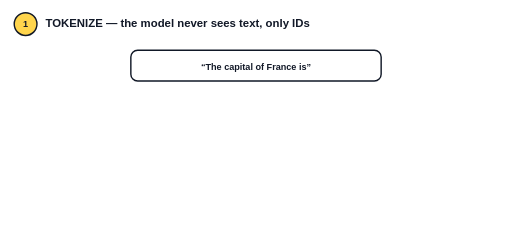
t = 0.00 s
t = 1.68 s: frame unchanged from t = 0.00 s, image omitted
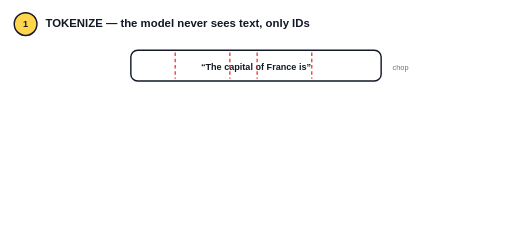
t = 3.36 s
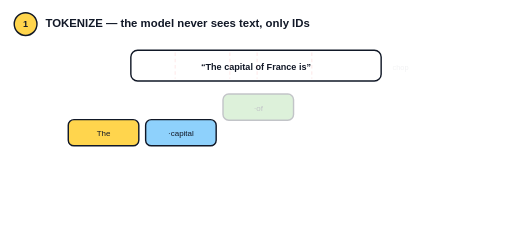
t = 4.97 s
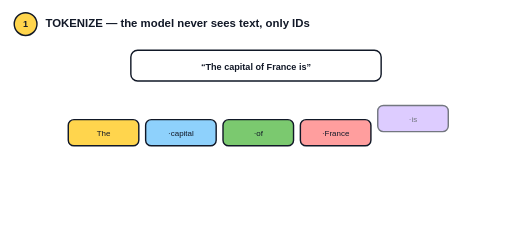
t = 6.65 s
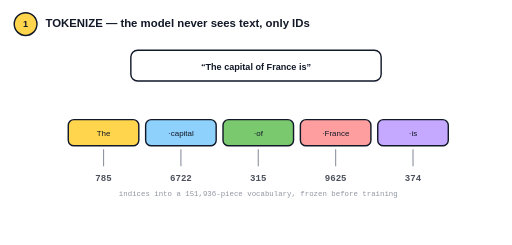
t = 8.44 s

The animated SVG that drew these frames (rendered in a browser with its animation timeline set to each time). Animation: 14 SMIL elements (animate=9,animateTransform=5); frames cover the first 8.44 s, repeats indefinitely.

<svg xmlns="http://www.w3.org/2000/svg" viewBox="0 0 900 430" width="900" height="430" font-family="Arial, Helvetica, sans-serif">
  <style>
    .ink{fill:#111827}.mut{fill:#6b7280}
    .t20{font-size:20px;font-weight:700}.t16{font-size:16px;font-weight:700}
    .t14{font-size:14px}.t13{font-size:13px}.t12{font-size:12px}
    .box{fill:#ffffff;stroke:#111827;stroke-width:2.5}
    .mono{font-family:Menlo,Consolas,monospace}
  </style>
  <rect width="900" height="430" fill="#ffffff"/>

  <!-- header -->
  <circle cx="45" cy="42" r="20" fill="#FFD54D" stroke="#111827" stroke-width="2.5"/>
  <text x="45" y="48" text-anchor="middle" class="ink t16">1</text>
  <text x="80" y="48" class="ink t20">TOKENIZE — the model never sees text, only IDs</text>

  <!-- prompt box -->
  <g>
    <rect x="230" y="88" width="440" height="54" rx="12" class="box"/>
    <text x="450" y="122" text-anchor="middle" class="ink t16">“The capital of France is”</text>
    <!-- chop lines flash -->
    <g stroke="#EF4444" stroke-width="2.5" stroke-dasharray="6 5" opacity="0">
      <line x1="308" y1="92" x2="308" y2="138"/>
      <line x1="404" y1="92" x2="404" y2="138"/>
      <line x1="452" y1="92" x2="452" y2="138"/>
      <line x1="548" y1="92" x2="548" y2="138"/>
      <animate attributeName="opacity" dur="14s" repeatCount="indefinite"
        values="0;0;1;1;0;0" keyTimes="0;0.12;0.16;0.3;0.36;1"/>
    </g>
  </g>
  <text x="690" y="122" class="mut t13" opacity="0">chop
    <animate attributeName="opacity" dur="14s" repeatCount="indefinite"
      values="0;0;1;1;0;0" keyTimes="0;0.12;0.16;0.3;0.36;1"/>
  </text>

  <!-- token chips (staggered drop-in) -->
  <!-- chip template: rect w=124 h=46 at y=210, ids at y=316 -->
  <g opacity="0">
    <animate attributeName="opacity" dur="14s" repeatCount="indefinite" values="0;0;1;1" keyTimes="0;0.24;0.30;1"/>
    <animateTransform attributeName="transform" type="translate" dur="14s" repeatCount="indefinite"
      values="0 -60;0 -60;0 0;0 0" keyTimes="0;0.24;0.30;1"/>
    <rect x="120" y="210" width="124" height="46" rx="10" fill="#FFD54D" stroke="#111827" stroke-width="2.5"/>
    <text x="182" y="239" text-anchor="middle" class="ink t14">The</text>
  </g>
  <g opacity="0">
    <animate attributeName="opacity" dur="14s" repeatCount="indefinite" values="0;0;1;1" keyTimes="0;0.29;0.35;1"/>
    <animateTransform attributeName="transform" type="translate" dur="14s" repeatCount="indefinite"
      values="0 -60;0 -60;0 0;0 0" keyTimes="0;0.29;0.35;1"/>
    <rect x="256" y="210" width="124" height="46" rx="10" fill="#8ED1FC" stroke="#111827" stroke-width="2.5"/>
    <text x="318" y="239" text-anchor="middle" class="ink t14">·capital</text>
  </g>
  <g opacity="0">
    <animate attributeName="opacity" dur="14s" repeatCount="indefinite" values="0;0;1;1" keyTimes="0;0.34;0.40;1"/>
    <animateTransform attributeName="transform" type="translate" dur="14s" repeatCount="indefinite"
      values="0 -60;0 -60;0 0;0 0" keyTimes="0;0.34;0.40;1"/>
    <rect x="392" y="210" width="124" height="46" rx="10" fill="#7BC96F" stroke="#111827" stroke-width="2.5"/>
    <text x="454" y="239" text-anchor="middle" class="ink t14">·of</text>
  </g>
  <g opacity="0">
    <animate attributeName="opacity" dur="14s" repeatCount="indefinite" values="0;0;1;1" keyTimes="0;0.39;0.45;1"/>
    <animateTransform attributeName="transform" type="translate" dur="14s" repeatCount="indefinite"
      values="0 -60;0 -60;0 0;0 0" keyTimes="0;0.39;0.45;1"/>
    <rect x="528" y="210" width="124" height="46" rx="10" fill="#FF9E9E" stroke="#111827" stroke-width="2.5"/>
    <text x="590" y="239" text-anchor="middle" class="ink t14">·France</text>
  </g>
  <g opacity="0">
    <animate attributeName="opacity" dur="14s" repeatCount="indefinite" values="0;0;1;1" keyTimes="0;0.44;0.50;1"/>
    <animateTransform attributeName="transform" type="translate" dur="14s" repeatCount="indefinite"
      values="0 -60;0 -60;0 0;0 0" keyTimes="0;0.44;0.50;1"/>
    <rect x="664" y="210" width="124" height="46" rx="10" fill="#C5A8FF" stroke="#111827" stroke-width="2.5"/>
    <text x="726" y="239" text-anchor="middle" class="ink t14">·is</text>
  </g>

  <!-- ids -->
  <g opacity="0" class="mono">
    <animate attributeName="opacity" dur="14s" repeatCount="indefinite" values="0;0;1;1" keyTimes="0;0.55;0.62;1"/>
    <g stroke="#6b7280" stroke-width="2">
      <line x1="182" y1="262" x2="182" y2="292"/><line x1="318" y1="262" x2="318" y2="292"/>
      <line x1="454" y1="262" x2="454" y2="292"/><line x1="590" y1="262" x2="590" y2="292"/>
      <line x1="726" y1="262" x2="726" y2="292"/>
    </g>
    <text x="182" y="318" text-anchor="middle" class="ink t16">785</text>
    <text x="318" y="318" text-anchor="middle" class="ink t16">6722</text>
    <text x="454" y="318" text-anchor="middle" class="ink t16">315</text>
    <text x="590" y="318" text-anchor="middle" class="ink t16">9625</text>
    <text x="726" y="318" text-anchor="middle" class="ink t16">374</text>
    <text x="454" y="345" text-anchor="middle" class="mut t13">indices into a 151,936-piece vocabulary, frozen before training</text>
  </g>

  <!-- footnote -->
  <text x="454" y="400" text-anchor="middle" class="mut t14" opacity="0">
    rare text shatters: “Kanchipuram idli podi” → 8 pieces
    <animate attributeName="opacity" dur="14s" repeatCount="indefinite" values="0;0;1;1;0" keyTimes="0;0.68;0.74;0.96;1"/>
  </text>
</svg>
